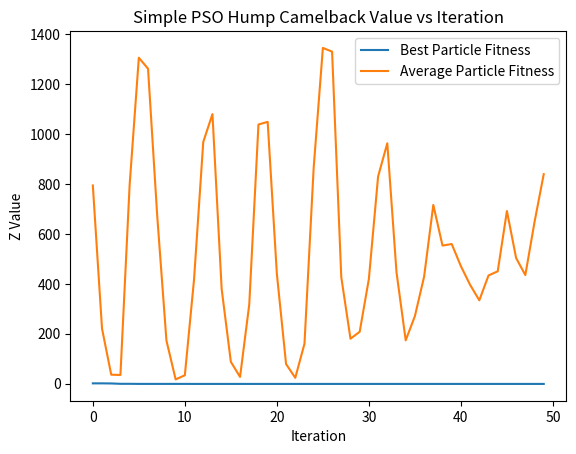
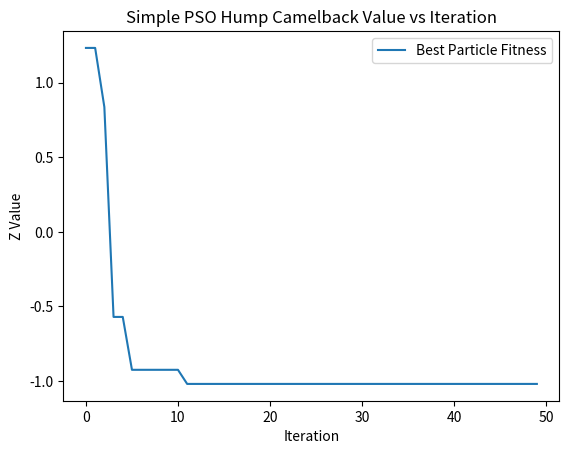
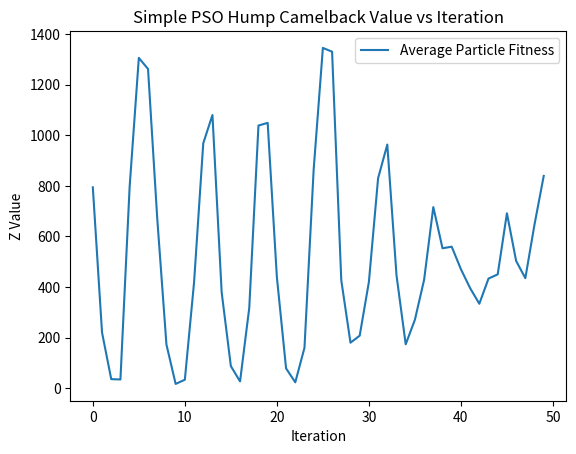

Write Python code to recreate these figures, in order.
import copy
import random
from math import *
import matplotlib.pyplot as plt

e_s = 15
e_f = 5

class Particle:
  def __init__(self, x, v, p_best, c1, c2, w=1):
    self.x = x
    self.v = v
    self.p_best = p_best
    self.c1 = c1
    self.c2 = c2
    self.w = w

  def next_step_simple(self, g_best):
    self.v[0] = self.v[0] + self.c1 * random.random() * (self.p_best[0] - self.x[0]) + self.c2 * random.random() * (g_best[0] - self.x[0])
    self.v[1] = self.v[1] + self.c1 * random.random() * (self.p_best[1] - self.x[1]) + self.c2 * random.random() * (g_best[1] - self.x[1])

    self.x[0] = self.x[0] + self.v[0]
    self.x[1] = self.x[1] + self.v[1]

    self.set_max()
    return self.solution()
  
  def next_step_inertia(self, g_best):
    self.v[0] = self.w * self.v[0] + self.c1 * random.random() * (self.p_best[0] - self.x[0]) + self.c2 * random.random() * (g_best[0] - self.x[0])
    self.v[1] = self.w * self.v[1] + self.c1 * random.random() * (self.p_best[1] - self.x[1]) + self.c2 * random.random() * (g_best[1] - self.x[1])
    self.x[0] = self.x[0] + self.v[0]
    self.x[1] = self.x[1] + self.v[1]

    self.set_max()
    return self.solution()

  def next_step_constriction(self, g_best):
    phi = self.c1 + self.c2
    K = 2 / (abs(2 - phi - sqrt(phi*phi - 4*phi)))

    self.v[0] = K * (self.v[0] + self.c1 * random.random() * (self.p_best[0] - self.x[0]) + self.c2 * random.random() * (g_best[0] - self.x[0]))
    self.v[1] = K * (self.v[1] + self.c1 * random.random() * (self.p_best[1] - self.x[1]) + self.c2 * random.random() * (g_best[1] - self.x[1]))
    self.x[0] = self.x[0] + self.v[0]
    self.x[1] = self.x[1] + self.v[1]

    self.set_max()
    return self.solution()

  def next_step_guaranteed(self, g_best, p_c, g_best_reference):

    if g_best_reference is self:
      self.v[0] = -self.v[0] + g_best[0] + self.w * self.v[0] + p_c * (1 - 2 * random.random())
      self.v[1] = -self.v[1] + g_best[1] + self.w * self.v[1] + p_c * (1 - 2 * random.random()) 
      self.x[0] = g_best[0] + self.w * self.v[0] + p_c * (1 - 2 * random.random())
      self.x[1] = g_best[1] + self.w * self.v[1] + p_c * (1 - 2 * random.random())
    else:
      self.v[0] = self.w * self.v[0] + self.c1 * random.random() * (self.p_best[0] - self.x[0]) + self.c2 * random.random() * (g_best[0] - self.x[0])
      self.v[1] = self.w * self.v[1] + self.c1 * random.random() * (self.p_best[1] - self.x[1]) + self.c2 * random.random() * (g_best[1] - self.x[1])
      self.x[0] = self.x[0] + self.v[0]
      self.x[1] = self.x[1] + self.v[1]

    self.set_max()
    return self.solution()
  
  def set_max(self):
    if self.x[0] <= -5:
      self.x[0] = -5

    if self.x[0] >= 5:
      self.x[0] = 5
      
    if self.x[1] <= -5:
      self.x[1] = -5

    if self.x[1] >= 5:
      self.x[1] = 5
  
  def solution(self):
    x_cord = self.x[0]
    y_cord = self.x[1]

    z =  ( (4 - 2.1 * pow(x_cord, 2) + pow(x_cord,4) / 3) * pow(x_cord, 2) )  + x_cord*y_cord + ((-4 + 4* pow(y_cord, 2))* pow(y_cord,2))
    self.x[2] = z

    if self.p_best == None or z < self.p_best[2]:
      self.p_best = copy.copy(self.x)

    return self.x

class Swarm:
  def __init__(self, c1, c2, w=1, step_type=0):
    self.step_type = step_type
    self.c1 = c1
    self.c2 = c2
    self.w = w
    self.parameter_control = 1.0
    self.num_success = 0
    self.num_failure = 0
  
  def initialize_population(self):
    p = []
    z = []
    
    for i in range(10):
      x = random.randint(-4, 5)
      y = random.randint(-4, 5)
      particle = Particle([x, y, None], [0,0], None, self.c1, self.c2, w=self.w)
      particle.solution()
      z.append(particle.x)
      p.append(particle)

    self.g_best = min(z, key=lambda x: x[2])
    self.g_best_reference = min(p, key=lambda x: x.x[2])
    self.p = p

  def update(self):
    r = []
    avg = 0

    for p in self.p:
      if self.step_type == 0:
        x = p.next_step_simple(self.g_best)
      elif self.step_type == 1:
        x = p.next_step_inertia(self.g_best)
      elif self.step_type == 2:
        x = p.next_step_constriction(self.g_best)
      elif self.step_type == 3:
        x = p.next_step_guaranteed(self.g_best, self.parameter_control, self.g_best_reference)

      r.append(x)
      avg += x[2]

    avg = avg / len(self.p)
    s_best = min(r, key=lambda x: x[2])
    s_best_ref = min(self.p, key=lambda x: x.x[2])

    if s_best[2] < self.g_best[2]:
      self.g_best = copy.copy(s_best)

      if self.g_best_reference is s_best:
        self.num_failure = 0
        self.num_success += 1
      else: 
        self.g_best_reference = s_best_ref
        self.num_failure = 0
        self.num_success = 0
        self.parameter_control = 1.0

    elif s_best[2] == self.g_best[2]:
      self.num_success = 0
      self.num_failure += 1

    else:
      self.num_failure = 0
      self.num_success += 1
    
    if self.num_success > e_s:
      self.parameter_control = 2 * self.parameter_control
    elif self.num_failure > e_f:
      self.parameter_control = 0.5 * self.parameter_control

    return self.g_best, avg

def PSO(c1=0.25, c2=0.25, w=1, step_type=0, iters=50):
  s = Swarm(c1, c2, w, step_type=step_type)
  s.initialize_population()
  y = []
  y1 = []

  for i in range(iters):
    best, avg = s.update()
    y.append(best[2])
    y1.append(avg)
  print("Final Solution: ", s.g_best)
  t = [i for i in range(len(y))]
  return t, y, y1

def part1():
  t, y, y1 = PSO()

  plt.figure(1)
  plt.plot(t, y, label="Best Particle Fitness")
  plt.plot(t, y1, label="Average Particle Fitness")
  plt.xlabel('Iteration')
  plt.ylabel('Z Value')
  plt.title('Simple PSO Hump Camelback Value vs Iteration')
  plt.legend()

  plt.figure(2)
  plt.plot(t, y, label="Best Particle Fitness")
  plt.xlabel('Iteration')
  plt.ylabel('Z Value')
  plt.title('Simple PSO Hump Camelback Value vs Iteration')
  plt.legend()

  plt.figure(3)
  plt.plot(t, y1, label="Average Particle Fitness")
  plt.xlabel('Iteration')
  plt.ylabel('Z Value')
  plt.title('Simple PSO Hump Camelback Value vs Iteration')
  plt.legend()

  plt.show()

def part2():
  t, y, y1 = PSO(w=0.5, step_type=1)

  plt.figure(1)
  plt.plot(t, y, label="Best Particle Fitness")
  plt.plot(t, y1, label="Average Particle Fitness")
  plt.xlabel('Iteration')
  plt.ylabel('Z Value')
  plt.title('Inertia Weight Hump Camelback Value vs Iteration')
  plt.legend()

  plt.figure(2)
  plt.plot(t, y, label="Best Particle Fitness")
  plt.xlabel('Iteration')
  plt.ylabel('Z Value')
  plt.title('Inertia Weight Hump Camelback Value vs Iteration')
  plt.legend()

  plt.figure(3)
  plt.plot(t, y1, label="Average Particle Fitness")
  plt.xlabel('Iteration')
  plt.ylabel('Z Value')
  plt.title('Inertia Weight Hump Camelback Value vs Iteration')
  plt.legend()

  plt.show()

def part3():
  t, y, y1 = PSO(step_type=2, c1=2.05, c2=2.05)

  plt.figure(1)
  plt.plot(t, y, label="Best Particle Fitness")
  plt.plot(t, y1, label="Average Particle Fitness")
  plt.xlabel('Iteration')
  plt.ylabel('Z Value')
  plt.title('Constriction Factor Hump Camelback Value vs Iteration')
  plt.legend()

  plt.figure(2)
  plt.plot(t, y, label="Best Particle Fitness")
  plt.xlabel('Iteration')
  plt.ylabel('Z Value')
  plt.title('Constriction Factor Hump Camelback Value vs Iteration')
  plt.legend()

  plt.figure(3)
  plt.plot(t, y1, label="Average Particle Fitness")
  plt.xlabel('Iteration')
  plt.ylabel('Z Value')
  plt.title('Constriction Factor Hump Camelback Value vs Iteration')
  plt.legend()

  plt.show()

def part4():
  t, y, y1 = PSO(step_type=3, w=0.5)

  plt.figure(1)
  plt.plot(t, y, label="Best Particle Fitness")
  plt.plot(t, y1, label="Average Particle Fitness")
  plt.xlabel('Iteration')
  plt.ylabel('Z Value')
  plt.title('Guaranteed Convergence Hump Camelback Value vs Iteration')
  plt.legend()

  plt.figure(2)
  plt.plot(t, y, label="Best Particle Fitness")
  plt.xlabel('Iteration')
  plt.ylabel('Z Value')
  plt.title('Guaranteed Convergence Hump Camelback Value vs Iteration')
  plt.legend()

  plt.figure(3)
  plt.plot(t, y1, label="Average Particle Fitness")
  plt.xlabel('Iteration')
  plt.ylabel('Z Value')
  plt.title('Guaranteed Convergence Hump Camelback Value vs Iteration')
  plt.legend()

  plt.show()

def main():
  part1()

if __name__ == "__main__":
  main()

